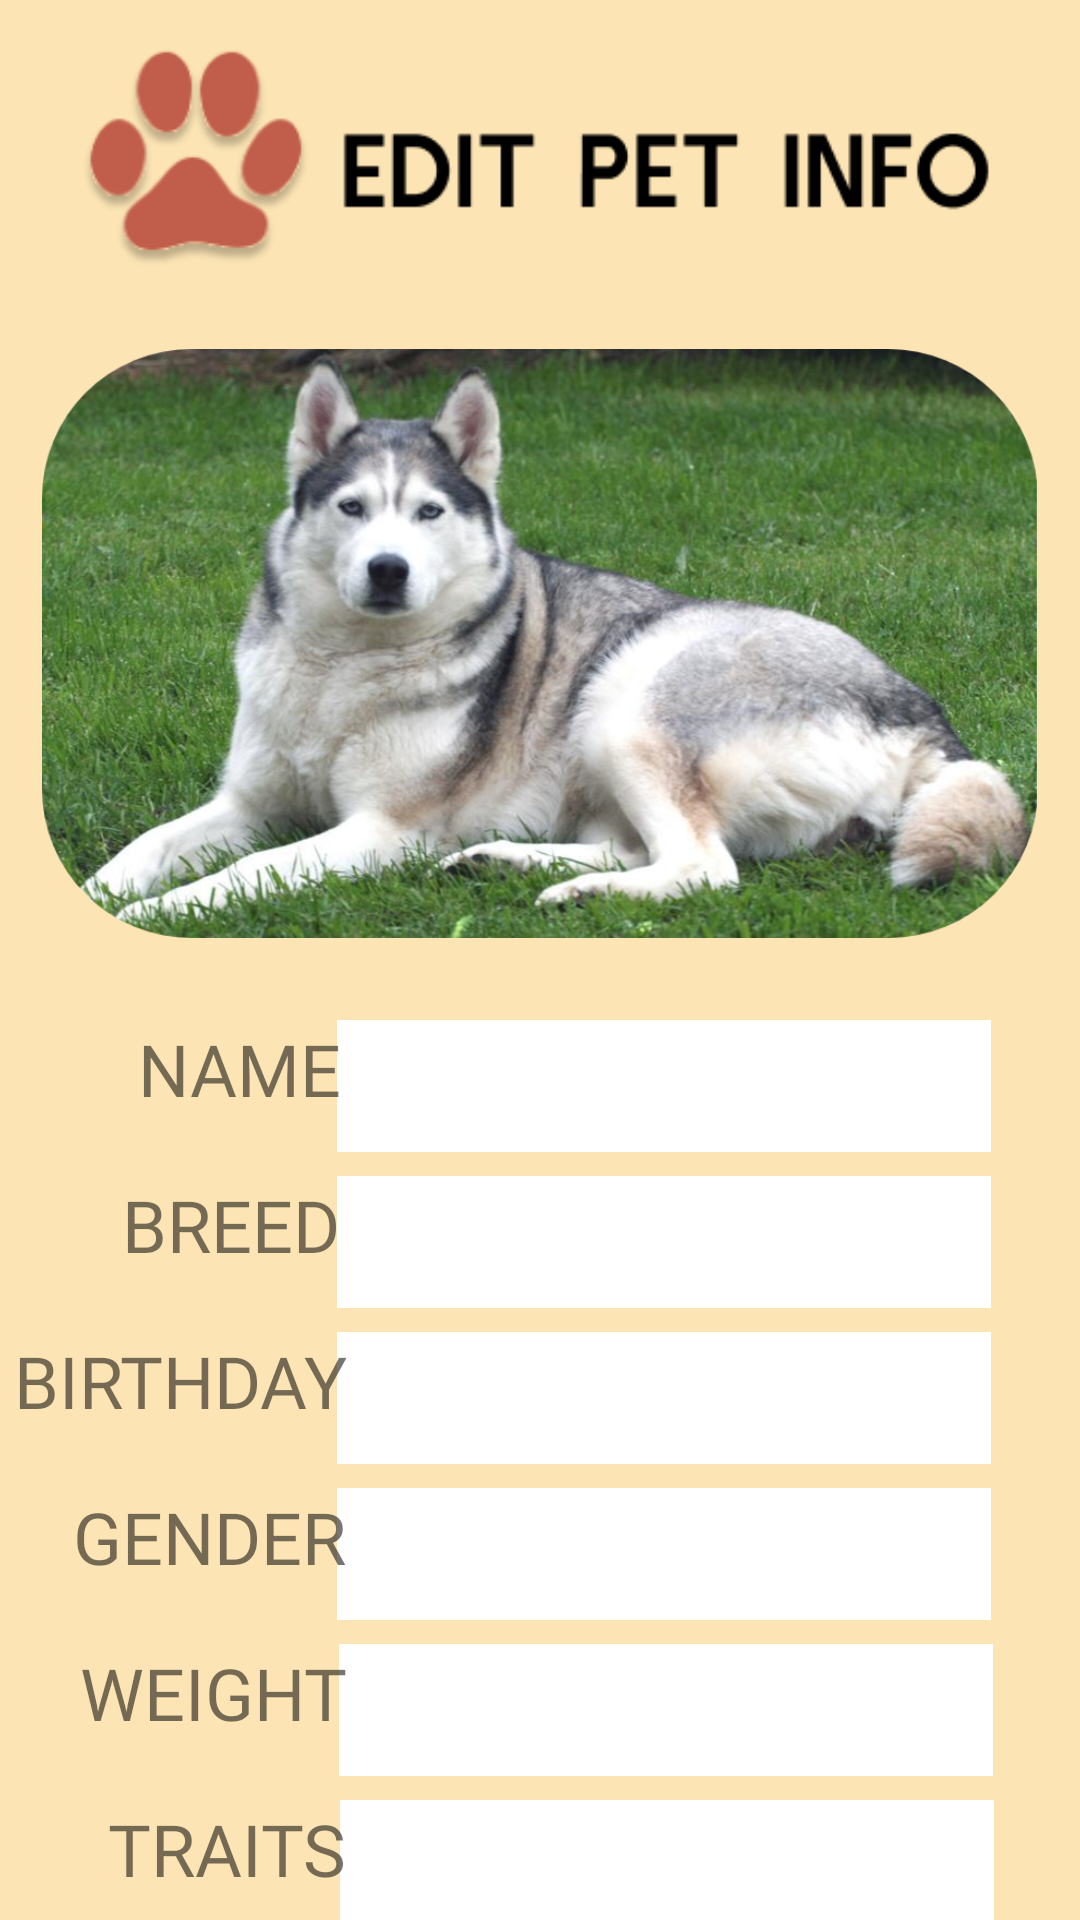

Write the Android layout XML for this screen, with the resource values it uses.
<!-- AndroidManifest.xml: application theme Theme.BottomNavActivityPractice -->
<!-- res/layout/activity_manage_pet_details.xml -->
<?xml version="1.0" encoding="utf-8"?>
<androidx.constraintlayout.widget.ConstraintLayout xmlns:android="http://schemas.android.com/apk/res/android"
    xmlns:app="http://schemas.android.com/apk/res-auto"
    xmlns:tools="http://schemas.android.com/tools"
    android:layout_width="match_parent"
    android:layout_height="match_parent"
    android:background="@color/ic_launcher_background"
    tools:context=".ShowPetDetails">

    <ImageView
        android:id="@+id/pet_details_heading_view"
        android:layout_width="323dp"
        android:layout_height="73dp"
        android:layout_marginTop="16dp"
        app:layout_constraintEnd_toEndOf="parent"
        app:layout_constraintStart_toStartOf="parent"
        app:layout_constraintTop_toTopOf="parent"
        app:srcCompat="@drawable/edit_pet_info_heading" />

    <ImageView
        android:id="@+id/pet_image_view"
        android:layout_width="332dp"
        android:layout_height="219dp"
        android:layout_marginTop="16dp"
        app:layout_constraintEnd_toEndOf="parent"
        app:layout_constraintStart_toStartOf="parent"
        app:layout_constraintTop_toBottomOf="@+id/pet_details_heading_view"
        app:srcCompat="@drawable/dog1" />

    <EditText
        android:id="@+id/pet_name_output_view"
        android:layout_width="218dp"
        android:layout_height="44dp"
        android:layout_marginTop="16dp"
        android:background="#FFFFFF"
        android:clickable="true"
        android:ems="10"
        android:inputType="text"
        android:padding="8dp"
        android:textColor="#000000"
        android:textSize="16sp"
        app:layout_constraintEnd_toEndOf="parent"
        app:layout_constraintHorizontal_bias="0.792"
        app:layout_constraintStart_toStartOf="parent"
        app:layout_constraintTop_toBottomOf="@+id/pet_image_view" />

    <EditText
        android:id="@+id/pet_breed_output_view"
        android:layout_width="218dp"
        android:layout_height="44dp"
        android:layout_marginTop="68dp"
        android:background="#FFFFFF"
        android:clickable="true"
        android:ems="10"
        android:inputType="text"
        android:padding="8dp"
        android:textColor="#000000"
        android:textSize="16sp"
        app:layout_constraintEnd_toEndOf="parent"
        app:layout_constraintHorizontal_bias="0.792"
        app:layout_constraintStart_toStartOf="parent"
        app:layout_constraintTop_toBottomOf="@+id/pet_image_view" />

    <EditText
        android:id="@+id/pet_bday_output_view"
        android:layout_width="218dp"
        android:layout_height="44dp"
        android:layout_marginTop="120dp"
        android:background="#FFFFFF"
        android:clickable="true"
        android:ems="10"
        android:inputType="text"
        android:padding="8dp"
        android:textColor="#000000"
        android:textSize="16sp"
        app:layout_constraintEnd_toEndOf="parent"
        app:layout_constraintHorizontal_bias="0.792"
        app:layout_constraintStart_toStartOf="parent"
        app:layout_constraintTop_toBottomOf="@+id/pet_image_view" />

    <EditText
        android:id="@+id/pet_gender_output_view"
        android:layout_width="218dp"
        android:layout_height="44dp"
        android:layout_marginTop="172dp"
        android:background="#FFFFFF"
        android:clickable="true"
        android:ems="10"
        android:inputType="text"
        android:padding="8dp"
        android:textColor="#000000"
        android:textSize="16sp"
        app:layout_constraintEnd_toEndOf="parent"
        app:layout_constraintHorizontal_bias="0.792"
        app:layout_constraintStart_toStartOf="parent"
        app:layout_constraintTop_toBottomOf="@+id/pet_image_view" />

    <EditText
        android:id="@+id/pet_weight_output_view"
        android:layout_width="218dp"
        android:layout_height="44dp"
        android:layout_marginTop="224dp"
        android:background="#FFFFFF"
        android:clickable="true"
        android:ems="10"
        android:inputType="text"
        android:padding="8dp"
        android:textColor="#000000"
        android:textSize="16sp"
        app:layout_constraintEnd_toEndOf="parent"
        app:layout_constraintHorizontal_bias="0.795"
        app:layout_constraintStart_toStartOf="parent"
        app:layout_constraintTop_toBottomOf="@+id/pet_image_view" />

    <EditText
        android:id="@+id/dog_description_output_view"
        android:layout_width="218dp"
        android:layout_height="44dp"
        android:layout_marginTop="276dp"
        android:background="#FFFFFF"
        android:clickable="true"
        android:ems="10"
        android:inputType="text"
        android:padding="8dp"
        android:textColor="#000000"
        android:textSize="16sp"
        app:layout_constraintEnd_toEndOf="parent"
        app:layout_constraintHorizontal_bias="0.797"
        app:layout_constraintStart_toStartOf="parent"
        app:layout_constraintTop_toBottomOf="@+id/pet_image_view" />

    <TextView
        android:id="@+id/pet_name_label6"
        android:layout_width="124dp"
        android:layout_height="42dp"
        android:layout_marginTop="224dp"
        android:fontFamily="@font/baloo_bhaina"
        android:text="WEIGHT"
        android:textAlignment="textEnd"
        android:textSize="24sp"
        app:layout_constraintEnd_toStartOf="@+id/pet_name_output_view"
        app:layout_constraintHorizontal_bias="0.774"
        app:layout_constraintStart_toStartOf="parent"
        app:layout_constraintTop_toBottomOf="@+id/pet_image_view" />

    <TextView
        android:id="@+id/pet_name_label7"
        android:layout_width="124dp"
        android:layout_height="42dp"
        android:layout_marginTop="276dp"
        android:fontFamily="@font/baloo_bhaina"
        android:text="TRAITS"
        android:textAlignment="textEnd"
        android:textSize="24sp"
        app:layout_constraintEnd_toStartOf="@+id/pet_name_output_view"
        app:layout_constraintHorizontal_bias="0.774"
        app:layout_constraintStart_toStartOf="parent"
        app:layout_constraintTop_toBottomOf="@+id/pet_image_view" />

    <TextView
        android:id="@+id/pet_name_label"
        android:layout_width="115dp"
        android:layout_height="44dp"
        android:layout_marginTop="16dp"
        android:fontFamily="@font/baloo_bhaina"
        android:text="NAME"
        android:textAlignment="textEnd"
        android:textSize="24sp"
        app:layout_constraintEnd_toStartOf="@+id/pet_name_output_view"
        app:layout_constraintHorizontal_bias="0.763"
        app:layout_constraintStart_toStartOf="parent"
        app:layout_constraintTop_toBottomOf="@+id/pet_image_view" />

    <TextView
        android:id="@+id/pet_name_label2"
        android:layout_width="115dp"
        android:layout_height="44dp"
        android:layout_marginTop="68dp"
        android:fontFamily="@font/baloo_bhaina"
        android:text="BREED"
        android:textAlignment="textEnd"
        android:textSize="24sp"
        app:layout_constraintEnd_toStartOf="@+id/pet_name_output_view"
        app:layout_constraintHorizontal_bias="0.763"
        app:layout_constraintStart_toStartOf="parent"
        app:layout_constraintTop_toBottomOf="@+id/pet_image_view" />

    <TextView
        android:id="@+id/pet_name_label3"
        android:layout_width="124dp"
        android:layout_height="42dp"
        android:layout_marginTop="120dp"
        android:fontFamily="@font/baloo_bhaina"
        android:text="BIRTHDAY"
        android:textAlignment="textEnd"
        android:textSize="24sp"
        app:layout_constraintEnd_toStartOf="@+id/pet_name_output_view"
        app:layout_constraintHorizontal_bias="0.763"
        app:layout_constraintStart_toStartOf="parent"
        app:layout_constraintTop_toBottomOf="@+id/pet_image_view" />

    <TextView
        android:id="@+id/pet_name_label4"
        android:layout_width="124dp"
        android:layout_height="42dp"
        android:layout_marginTop="172dp"
        android:fontFamily="@font/baloo_bhaina"
        android:text="GENDER"
        android:textAlignment="textEnd"
        android:textSize="24sp"
        app:layout_constraintEnd_toStartOf="@+id/pet_name_output_view"
        app:layout_constraintHorizontal_bias="0.774"
        app:layout_constraintStart_toStartOf="parent"
        app:layout_constraintTop_toBottomOf="@+id/pet_image_view" />

    <Button
        android:id="@+id/update_button_view"
        android:layout_width="144dp"
        android:layout_height="50dp"
        android:layout_marginTop="10dp"
        android:text="UPDATE"
        android:textColor="#FFFFFF"
        app:layout_constraintEnd_toEndOf="parent"
        app:layout_constraintHorizontal_bias="0.22"
        app:layout_constraintStart_toStartOf="parent"
        app:layout_constraintTop_toBottomOf="@+id/dog_description_output_view" />

    <Button
        android:id="@+id/register_dog_button_view"
        android:layout_width="144dp"
        android:layout_height="50dp"
        android:layout_marginTop="10dp"
        android:text="DELETE"
        android:textColor="#FFFFFF"
        app:layout_constraintEnd_toEndOf="parent"
        app:layout_constraintHorizontal_bias="0.797"
        app:layout_constraintStart_toStartOf="parent"
        app:layout_constraintTop_toBottomOf="@+id/dog_description_output_view" />

</androidx.constraintlayout.widget.ConstraintLayout>
<!-- resources referenced by this layout -->
<resources>
  <color name="ic_launcher_background">#FCE4B4</color>
  <!-- drawable dog1: png bitmap (drawable, 840712 bytes) -->
  <!-- drawable edit_pet_info_heading: png bitmap (drawable, 12059 bytes) -->
  <style name="Theme.BottomNavActivityPractice" parent="Theme.MaterialComponents.DayNight.DarkActionBar">
          
          <item name="colorPrimary">@color/shadeA</item>
          <item name="colorPrimaryVariant">@color/shadeA</item>
          <item name="colorOnPrimary">@color/shadeA</item>
          
          <item name="colorSecondary">@color/shadeA</item>
          <item name="colorSecondaryVariant">@color/shadeA</item>
          <item name="colorOnSecondary">@color/shadeA</item>
  
          <item name="android:textColorPrimary">@color/shadeA</item>
          <item name="colorPrimaryDark">@color/shadeA</item>
  
  
  
          
          <item name="android:statusBarColor">?attr/colorPrimaryVariant</item>
      </style>
  <color name="shadeA">#C05E4B</color>
</resources>
